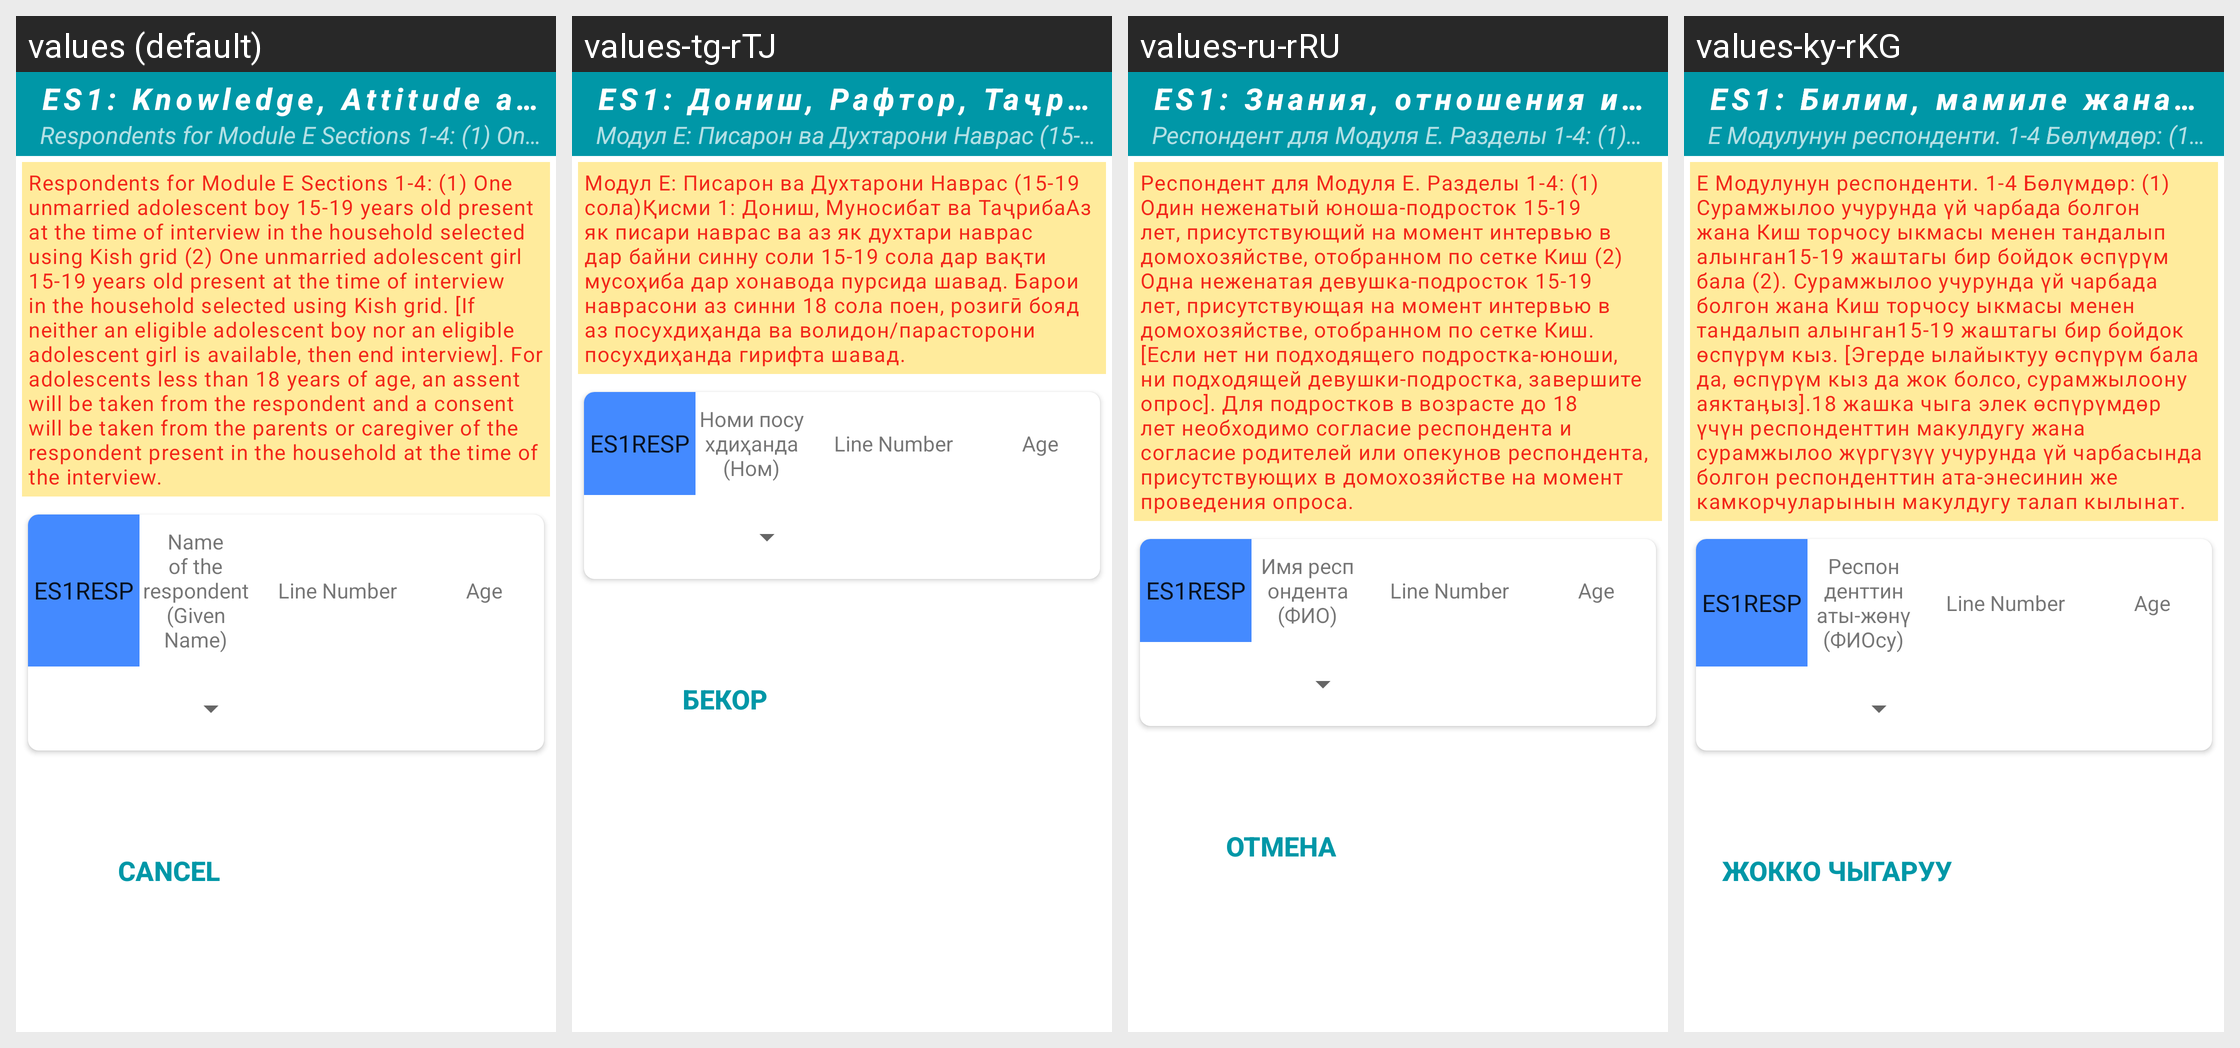

The Android screen above is rendered under several locales of the same app. Produce the string resources it draws, with the default and per-locale values.
Android screen res/layout/activity_adol_select.xml rendered under 4 locales, left to right: values (default), values-tg-rTJ, values-ru-rRU, values-ky-rKG. Device: Nexus 5 (rendered at 1080×1920; each locale shown at half size, 540×960, under a caption strip naming it); theme Theme.main.
Strings drawn on this screen, with the default value and each locale's value (text and hints the layout hard-codes, and strings that could not be matched under every locale, appear in the picture but are not listed):

es1title
  values: Respondents for Module E Sections 1-4: (1) One unmarried adolescent boy 15-19 years old present at the time of interview in the household selected using Kish grid (2) One unmarried adolescent girl 15-19 years old present at the time of interview in the household selected using Kish grid. [If neither an eligible adolescent boy nor an eligible adolescent girl is available, then end interview]. For …[clipped]
  values-tg-rTJ: Модул E: Писарон ва Духтарони Наврас (15-19 сола)Қисми 1: Дониш, Муносибат ва ТаҷрибаАз як писари наврас ва аз як духтари наврас дар байни синну соли 15-19 сола дар вақти мусоҳиба дар хонавода пурсида шавад. Барои наврасони аз синни 18 сола поен, розигӣ бояд аз посухдиҳанда ва волидон/парасторони посухдиҳанда гирифта шавад.
  values-ru-rRU: Респондент для Модуля E. Разделы 1-4: (1) Один неженатый юноша-подросток 15-19 лет, присутствующий на момент интервью в домохозяйстве, отобранном по сетке Киш (2) Одна неженатая девушка-подросток 15-19 лет, присутствующая на момент интервью в домохозяйстве, отобранном по сетке Киш. [Если нет ни подходящего подростка-юноши, ни подходящей девушки-подростка, завершите опрос]. Для подростков в …[clipped]
  values-ky-rKG: E Модулунун респонденти. 1-4 Бөлүмдөр: (1) Сурамжылоо учурунда үй чарбада болгон жана Киш торчосу ыкмасы менен тандалып алынган15-19 жаштагы бир бойдок өспүрүм бала (2). Сурамжылоо учурунда үй чарбада болгон жана Киш торчосу ыкмасы менен тандалып алынган15-19 жаштагы бир бойдок өспүрүм кыз. [Эгерде ылайыктуу өспүрүм бала да, өспүрүм кыз да жок болсо, сурамжылоону аяктаӊыз].18 жашка чыга элек …[clipped]

es1knowledgeattitudeandpractices_mainheading
  values: ES1: Knowledge, Attitude and Practices:
  values-tg-rTJ: ES1: Дониш, Рафтор, Таҷрибаҳо:
  values-ru-rRU: ES1: Знания, отношения и практика
  values-ky-rKG: ES1: Билим, мамиле жана практика

Q_es1resp
  values: es1resp
  values-tg-rTJ: es1resp
  values-ru-rRU: es1resp
  values-ky-rKG: es1resp

es1resp
  values: Name of the respondent (Given Name)
  values-tg-rTJ: Номи посухдиҳанда (Ном)
  values-ru-rRU: Имя респондента (ФИО)
  values-ky-rKG: Респонденттин аты-жөнү (ФИОсу)

cancel
  values: Cancel
  values-tg-rTJ: Бекор
  values-ru-rRU: Отмена
  values-ky-rKG: Жокко чыгаруу
